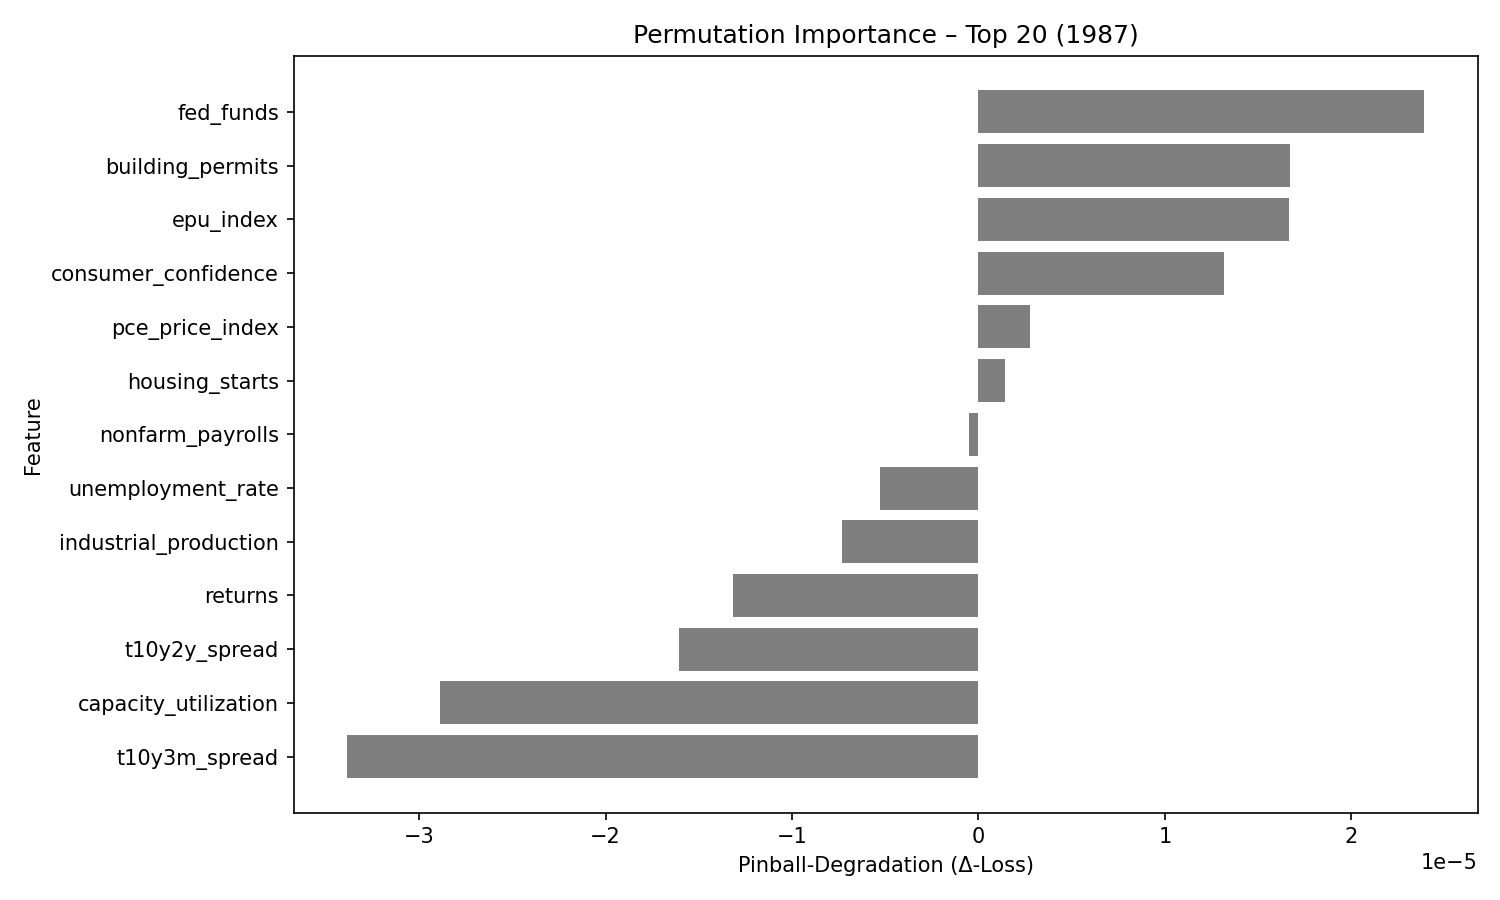

Data behind this chart, as committed beside it:
feature, pinball_degradation
fed_funds, 2.3886561e-05
building_permits, 1.6726553e-05
epu_index, 1.6666949e-05
consumer_confidence, 1.3148412e-05
pce_price_index, 2.7511269e-06
housing_starts, 1.437962e-06
nonfarm_payrolls, -4.824251e-07
unemployment_rate, -5.265698e-06
industrial_production, -7.342547e-06
returns, -1.31409615e-05
t10y2y_spread, -1.6054139e-05
capacity_utilization, -2.8880313e-05
t10y3m_spread, -3.3847988e-05
